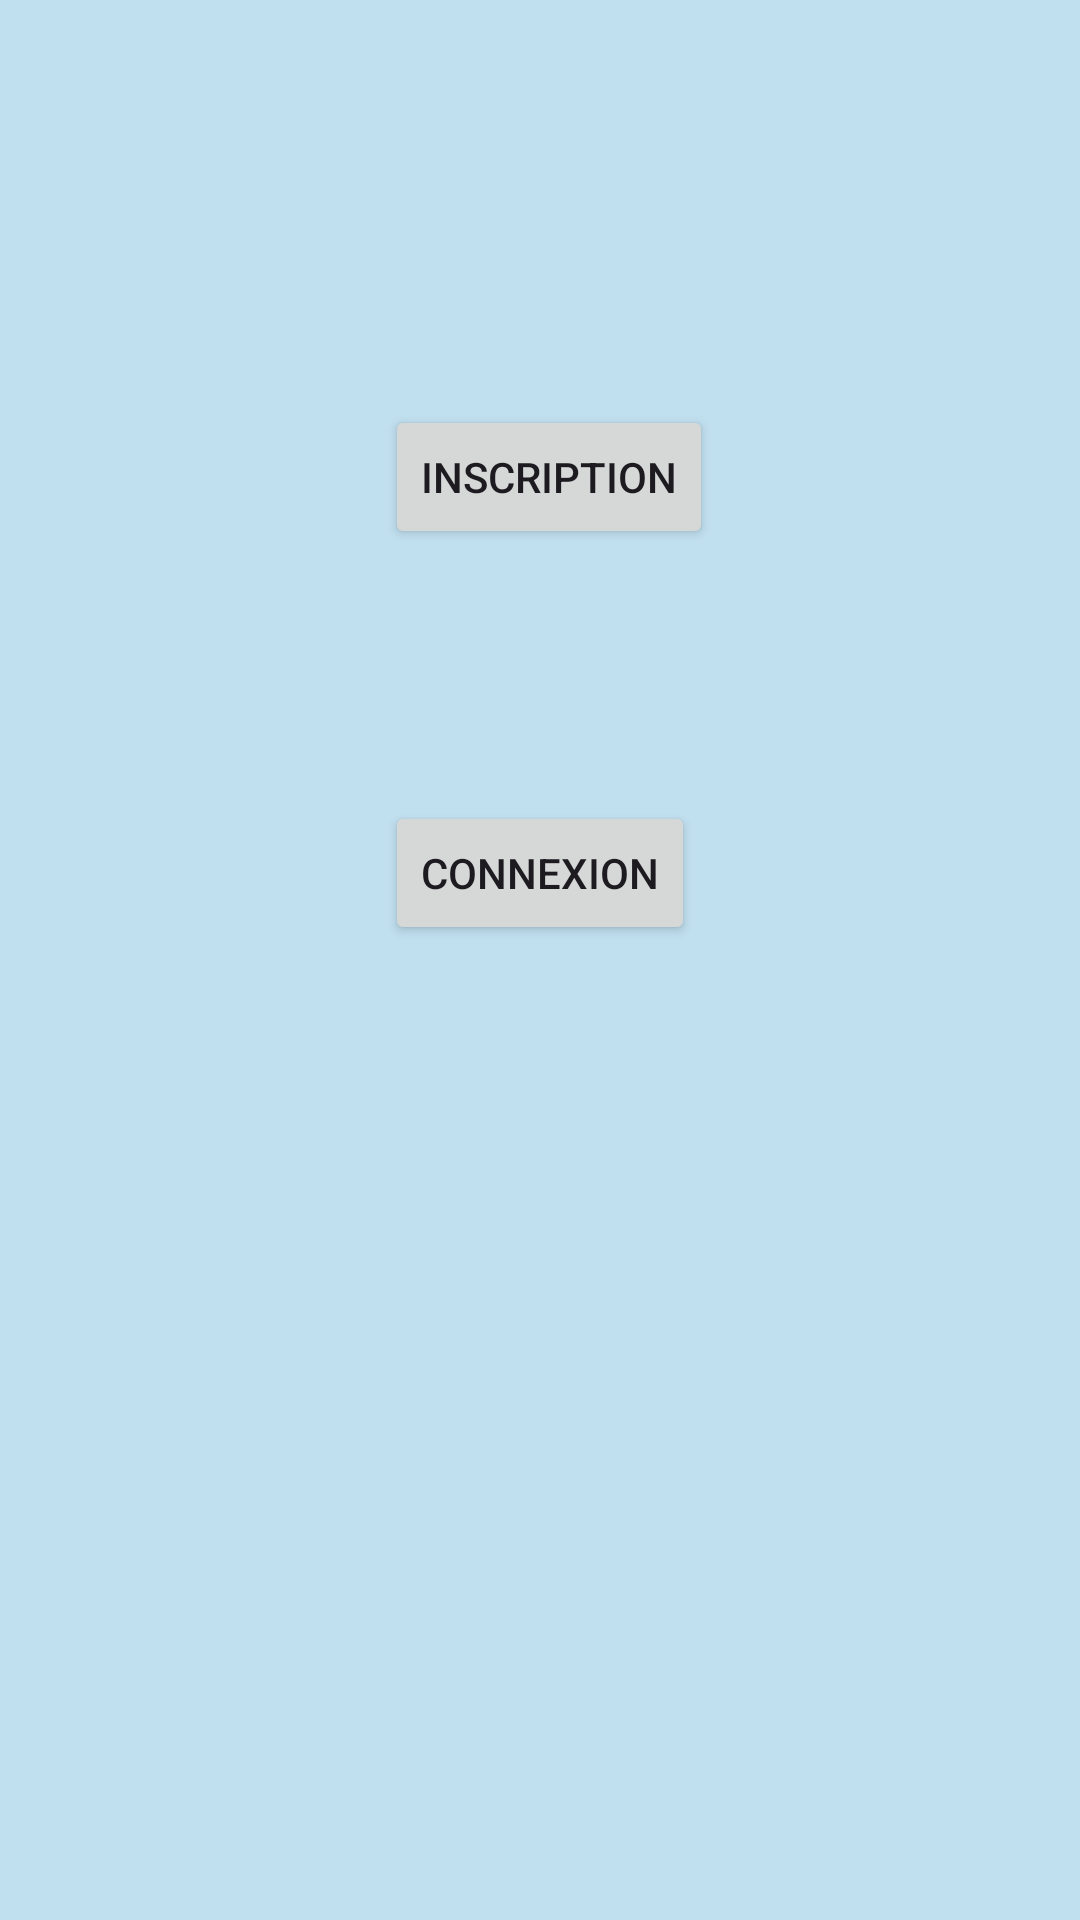

Produce the Android XML layout that renders to this screen, including the resource entries it uses.
<!-- AndroidManifest.xml: application theme Theme.EIJV_chat_Androïd -->
<!-- res/layout/accueil_app.xml -->
<?xml version="1.0" encoding="utf-8"?>
<androidx.constraintlayout.widget.ConstraintLayout xmlns:android="http://schemas.android.com/apk/res/android"
    xmlns:app="http://schemas.android.com/apk/res-auto"
    xmlns:tools="http://schemas.android.com/tools"
    android:layout_width="match_parent"
    android:layout_height="match_parent"
    tools:context=".MainActivity"
    android:background="@drawable/accueil_background">

    <TextView
        android:id="@+id/id_app"
        android:layout_width="177dp"
        android:layout_height="0dp"
        android:layout_marginTop="16dp"
        android:layout_marginBottom="167dp"
        android:text=" CHAT EIJV"
        android:textSize="32sp"
        app:layout_constraintBottom_toTopOf="@+id/id_button_Inscription"
        app:layout_constraintEnd_toEndOf="parent"
        app:layout_constraintStart_toStartOf="parent"
        app:layout_constraintTop_toTopOf="parent" />

    <Button
        android:id="@+id/id_button_Inscription"
        android:layout_width="wrap_content"
        android:layout_height="wrap_content"
        android:layout_marginBottom="84dp"
        android:text="Inscription"
        app:layout_constraintBottom_toTopOf="@+id/id_button_connexion"
        app:layout_constraintStart_toStartOf="@+id/id_button_connexion"
        app:layout_constraintTop_toBottomOf="@+id/id_app" />

    <Button
        android:id="@+id/id_button_connexion"
        android:layout_width="wrap_content"
        android:layout_height="wrap_content"
        android:layout_marginBottom="325dp"
        android:text="Connexion"
        app:layout_constraintBottom_toBottomOf="parent"
        app:layout_constraintEnd_toEndOf="parent"
        app:layout_constraintStart_toStartOf="parent"
        app:layout_constraintTop_toBottomOf="@+id/id_button_Inscription" />


</androidx.constraintlayout.widget.ConstraintLayout>
<!-- resources referenced by this layout -->
<resources>
  <!-- drawable accueil_background (drawable) -->
  <?xml version="1.0" encoding="utf-8"?>
  <shape xmlns:android="http://schemas.android.com/apk/res/android">
      <solid android:color="#c0dfef"/> 
  </shape>
  <style name="Theme.EIJV_chat_Androïd" parent="Base.Theme.EIJV_chat_Androïd" />
  <style name="Base.Theme.EIJV_chat_Androïd" parent="Theme.Material3.DayNight.NoActionBar">
          
          
      </style>
</resources>
